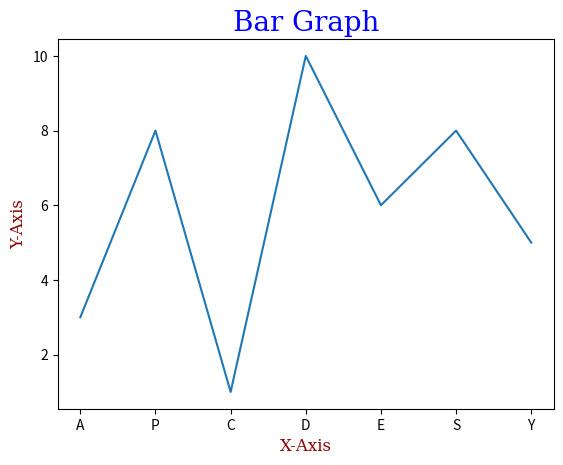

This chart was generated by the following Python code:
import matplotlib.pyplot as plt
import numpy as np

x = np.array(["A", "P", "C", "D","E", "S", "Y"])
y = np.array([3, 8, 1, 10, 6, 8, 5])



font1 = {'family':'serif','color':'blue','size':20}
font2 = {'family':'serif','color':'darkred','size':12}

plt.title("Bar Graph", fontdict = font1)
plt.xlabel("X-Axis", fontdict = font2)
plt.ylabel("Y-Axis", fontdict = font2)

plt.plot(x, y)
plt.show()
